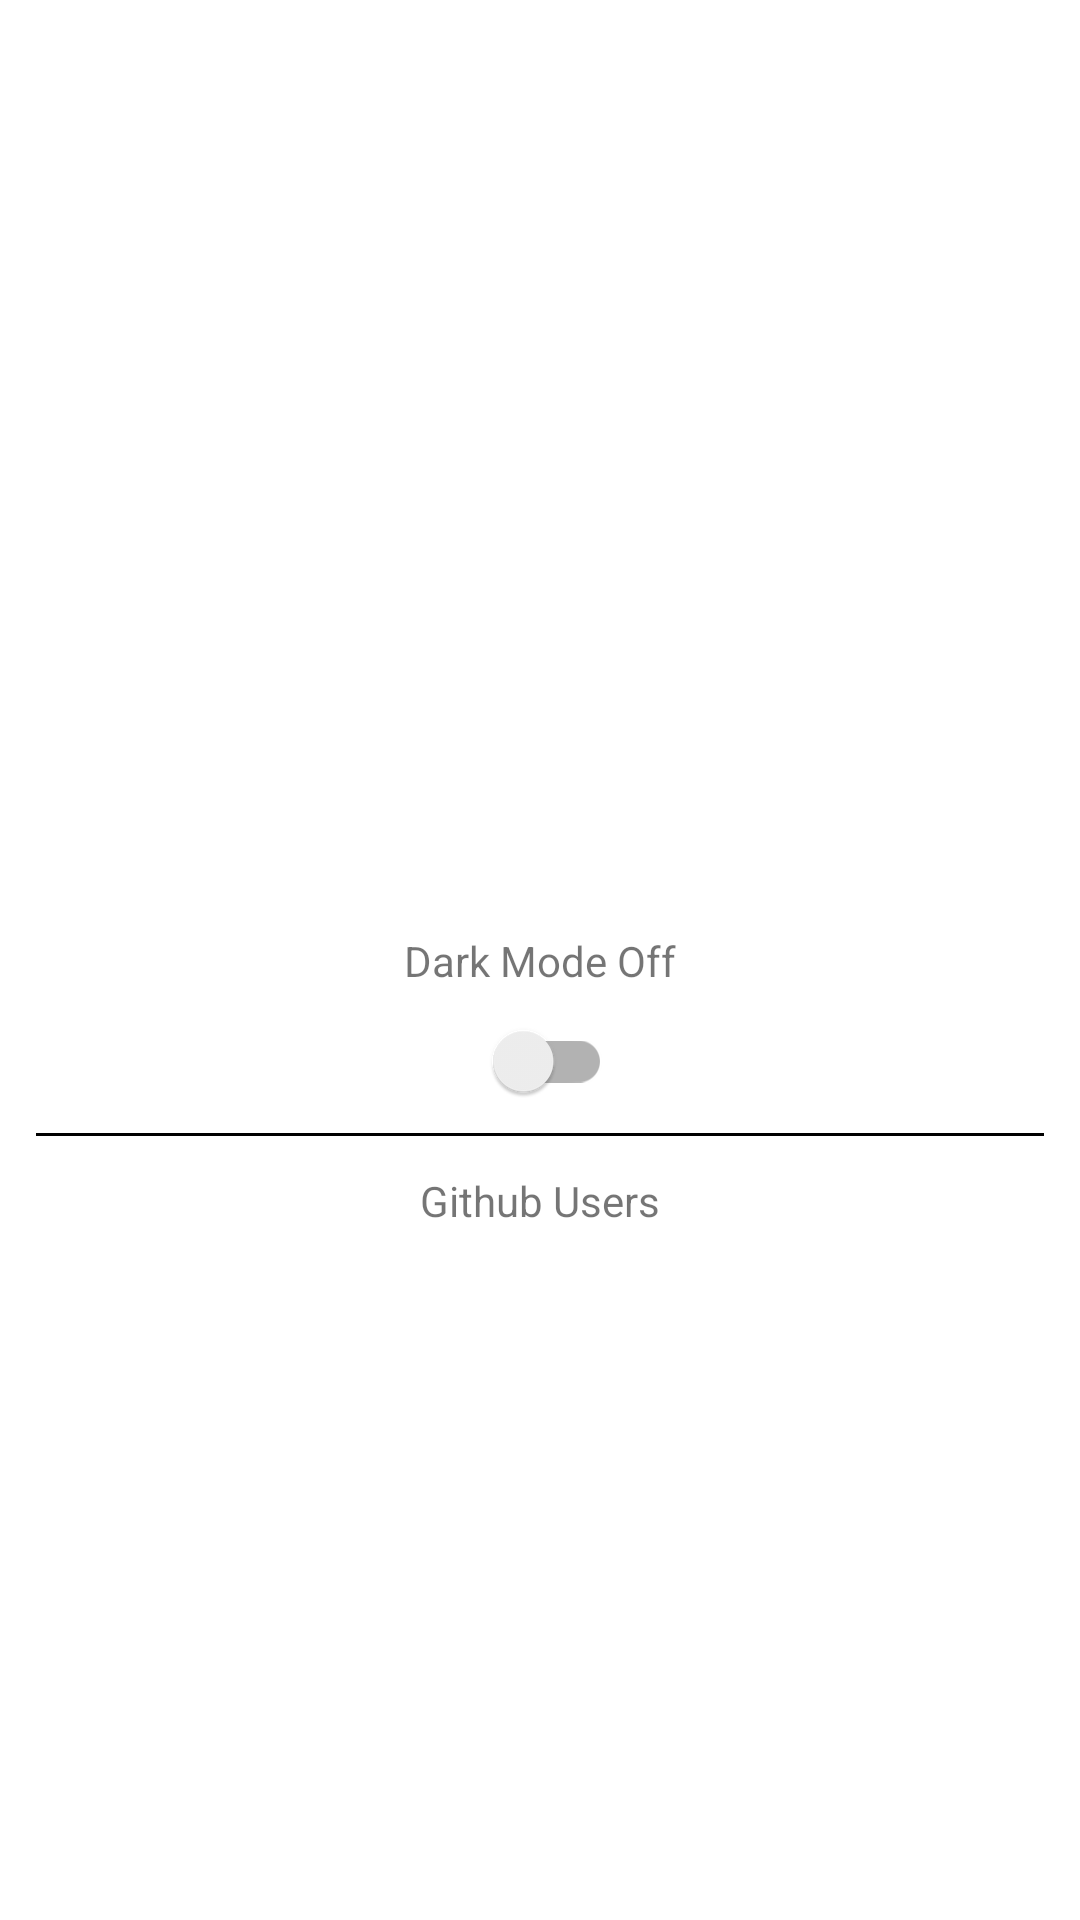

Produce the Android XML layout that renders to this screen, including the resource entries it uses.
<!-- AndroidManifest.xml: fallback theme Theme.MaterialComponents.DayNight.NoActionBar -->
<!-- res/layout/custom_setting.xml -->
<?xml version="1.0" encoding="utf-8"?>
<androidx.constraintlayout.widget.ConstraintLayout xmlns:android="http://schemas.android.com/apk/res/android"
    android:layout_width="match_parent"
    android:layout_height="match_parent"
    android:padding="@dimen/default_margin"
    xmlns:app="http://schemas.android.com/apk/res-auto">

    <TextView
        android:id="@+id/thema_status"
        android:layout_width="wrap_content"
        android:layout_height="wrap_content"
        android:text="@string/dark_mode_off"
        android:layout_marginTop="@dimen/default_margin"
        android:layout_marginBottom="@dimen/default_margin"
        app:layout_constraintTop_toTopOf="parent"
        app:layout_constraintBottom_toBottomOf="parent"
        app:layout_constraintStart_toStartOf="parent"
        app:layout_constraintEnd_toEndOf="parent"/>

    <androidx.appcompat.widget.SwitchCompat
        android:id="@+id/switch_theme"
        android:layout_width="wrap_content"
        android:layout_height="wrap_content"
        app:layout_constraintTop_toBottomOf="@id/thema_status"
        app:layout_constraintStart_toStartOf="parent"
        app:layout_constraintEnd_toEndOf="parent"/>

    <View
        android:id="@+id/line1"
        android:layout_width="match_parent"
        android:layout_height="1dp"
        app:layout_constraintTop_toBottomOf="@id/switch_theme"
        app:layout_constraintStart_toStartOf="parent"
        app:layout_constraintEnd_toEndOf="parent"
        android:background="@android:color/black"
        />
    <TextView
        android:id="@+id/text_info"
        android:layout_width="wrap_content"
        android:layout_height="wrap_content"
        android:text="@string/app_name"
        android:layout_marginTop="@dimen/default_margin"
        android:layout_marginBottom="@dimen/default_margin"
        app:layout_constraintTop_toBottomOf="@id/line1"
        app:layout_constraintStart_toStartOf="parent"
        app:layout_constraintEnd_toEndOf="parent"/>

</androidx.constraintlayout.widget.ConstraintLayout>
<!-- resources referenced by this layout -->
<resources>
  <dimen name="default_margin">12dp</dimen>
  <string name="app_name">Github Users</string>
  <string name="dark_mode_off">Dark Mode Off</string>
</resources>
